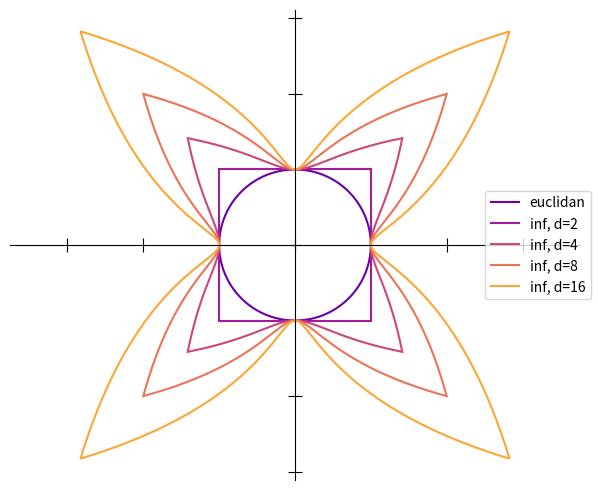

Generate this figure with matplotlib:
"""Show how the infinity-norm ball grows relative to the 2-norm ball.

In n-dimensional Euclidean space, the vector (1, 0, ..., 0) has Euclidean norm
1 infinity-norm 1. On the other hand, the vector (1, ..., 1) still has
infinity-norm 1, but Euclidean norm sqrt(n). The measure of the unit ball as a
fraction of the unit cube goes to zero as n goes to infinity. This is at the
root of many "curse of dimensionality" issues with computations in Euclidean
space.

Here, we illustrate the phenomenon by imagining the following process:
- Start at the vector (1, 0, ..., 0).
- Take a step towards the vector (1, ..., 1).
  Now our position is (1, x, ..., x) for some 0 < x < 1.
- Measure the Euclidean norm of our position.
- Plot a point that is on the same ray as (1, x), but with our length.
  Note that when n=2, this means we are plotting (1, x) exactly, so we are
  plotting the 2-dimensional infinity-norm ball.
- Take another step, and repeat until x = 1.
  Then rotate and reflect our path to form a closed curve in 2D.
"""

import matplotlib.pyplot as plt
import numpy as np


def rotplot(xy, **kwargs):
    reflect = np.array([[0, 1], [1, 0]])
    rotate = np.array([[0, 1], [-1, 0]])
    x = []
    y = []
    for _ in range(8):
        x.extend(xy[0][:-1])
        y.extend(xy[1][:-1])
        xy = (reflect @ xy)[:,::-1]
        reflect = reflect @ rotate
    x.append(x[0])
    y.append(y[0])
    plt.plot(x, y, **kwargs)


def main():
    dimensions = 2 ** np.arange(1, 5)
    colors = plt.cm.plasma(np.linspace(0.2, 0.8, len(dimensions) + 1))

    fig, ax = plt.subplots(1, 1, figsize=(6, 5), tight_layout=True)

    # Plot the Euclidean circle for reference.
    t = np.linspace(0, 2 * np.pi, 100)
    ax.plot(np.cos(t), np.sin(t), color=colors[0], label=f"euclidan")

    # Sweep the value of the 2nd, ..., nth entries of the n-dimensional vector.
    steps = np.linspace(0, 1, 100)

    for n, color in zip(dimensions, colors[1:]):
        x = np.tile(steps, (n, 1))
        x[0, :] = 1.0
        norm_ratios = np.linalg.norm(x, axis=0) / np.linalg.norm(x[:2], axis=0)
        x_plot = norm_ratios * x[:2]
        rotplot(x_plot, label=f"inf, d={n}", color=color, solid_joinstyle="miter")

    # Make the plot look nice.
    ax.axis("equal")
    ax.spines['left'].set_position('center')
    ax.spines['bottom'].set_position('center')
    ax.spines['right'].set_color('none')
    ax.spines['top'].set_color('none')
    ax.set_xticklabels([])
    ax.set_yticklabels([])
    ax.tick_params(direction="inout", length=10)
    fig.legend(loc="right")
    fig.savefig("norm_ratios.pdf")


if __name__ == "__main__":
    main()
